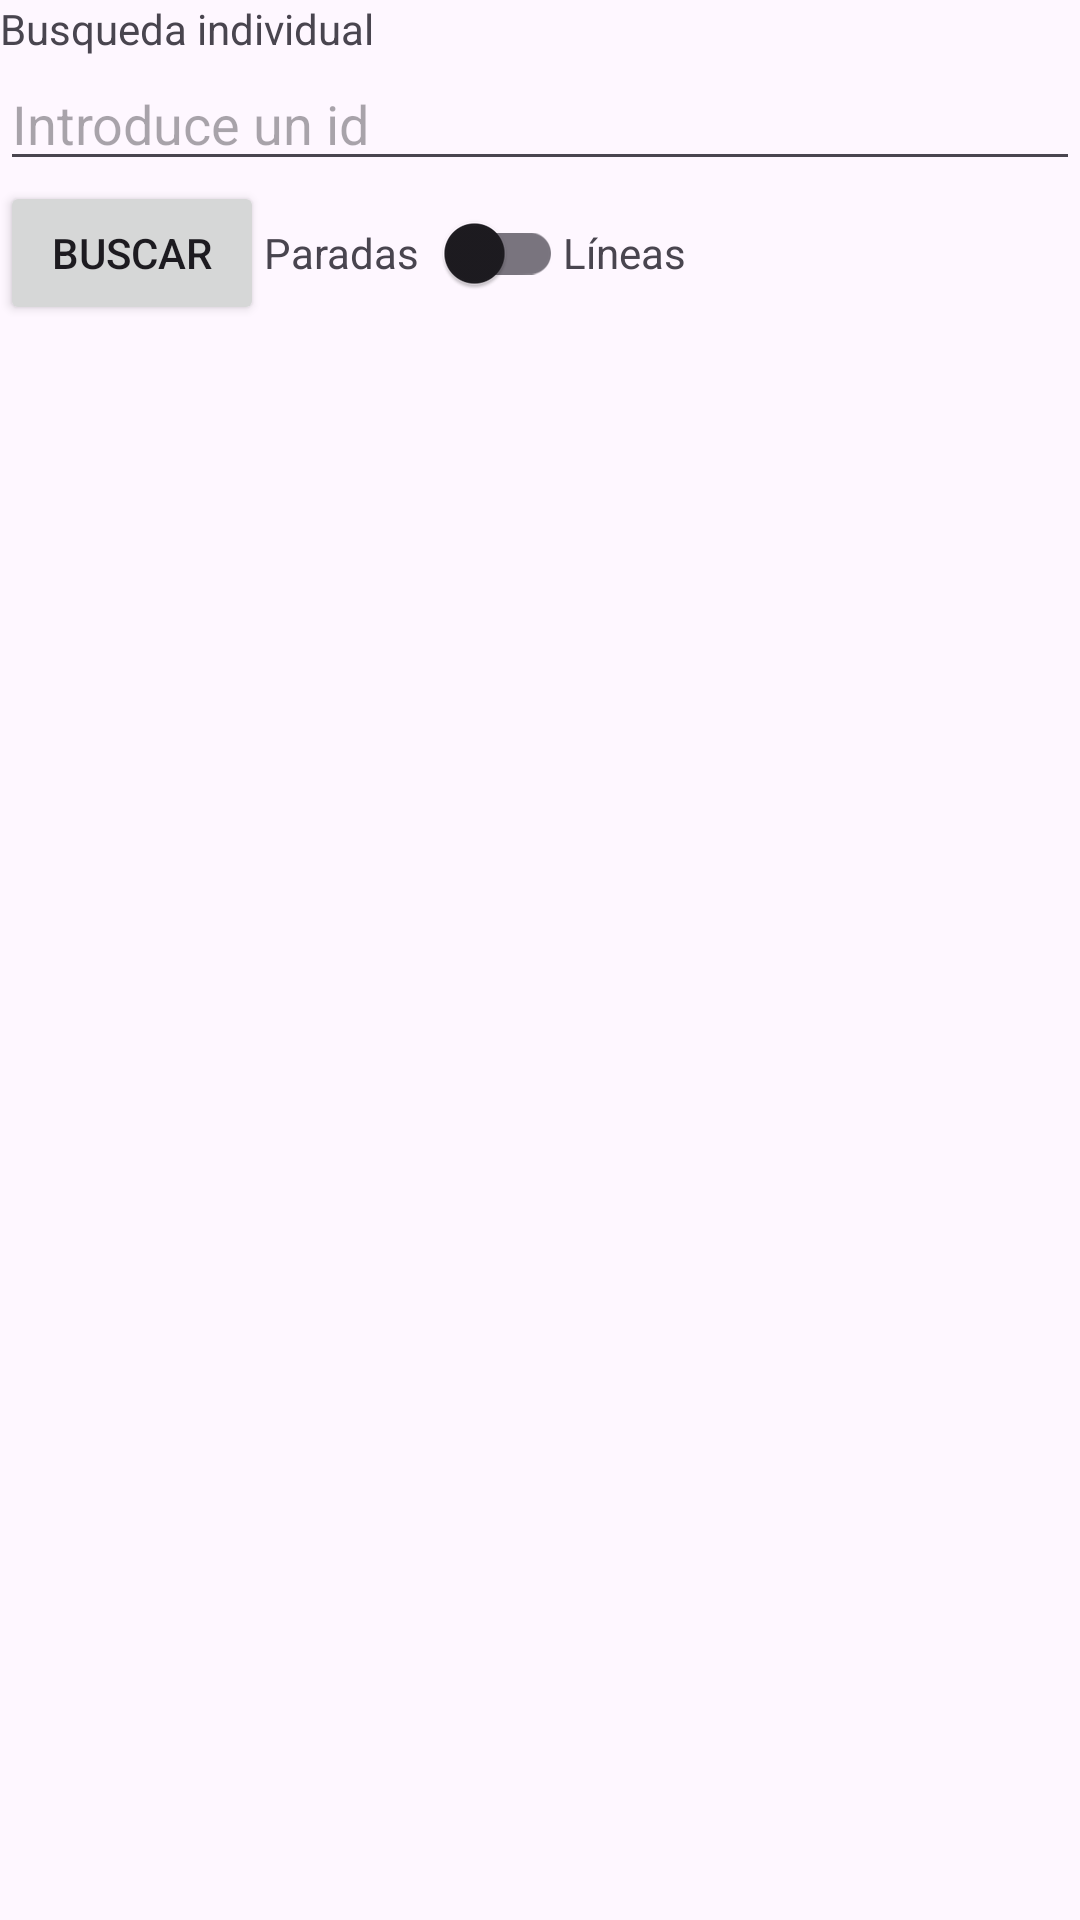

This screen was rendered from an Android layout file. Write that file and the resources it references.
<!-- AndroidManifest.xml: application theme Theme.BusGo -->
<!-- res/layout/fragment_home_tab.xml -->
<?xml version="1.0" encoding="utf-8"?>
<LinearLayout xmlns:android="http://schemas.android.com/apk/res/android"
    xmlns:tools="http://schemas.android.com/tools"
    android:layout_width="match_parent"
    android:layout_height="match_parent"
    android:orientation="vertical"
    tools:context=".tabs.HomeTab">

    
    <TextView
        android:layout_width="match_parent"
        android:layout_height="wrap_content"
        android:id="@+id/tv_home_title"
        android:text="@string/home_title" />

    <EditText
        android:layout_width="match_parent"
        android:layout_height="wrap_content"
        android:id="@+id/et_search"
        android:hint="@string/et_buscar"
        android:inputType="number"/>

    <LinearLayout
        android:layout_width="wrap_content"
        android:layout_height="wrap_content"
        android:orientation="horizontal" >

        <Button
            android:layout_width="wrap_content"
            android:layout_height="wrap_content"
            android:id="@+id/btn_search"
            android:text="@string/bt_search_string" />

        <TextView
            android:layout_width="wrap_content"
            android:layout_height="wrap_content"
            android:id="@+id/tv_switch_paradas"
            android:text="@string/stops" />

        <androidx.appcompat.widget.SwitchCompat
            android:layout_width="wrap_content"
            android:layout_height="wrap_content"
            android:id="@+id/switch_toggle" />

        <TextView
            android:layout_width="wrap_content"
            android:layout_height="wrap_content"
            android:id="@+id/tv_switch_lineas"
            android:text="@string/lines" />

    </LinearLayout>

    <ScrollView
        android:layout_width="wrap_content"
        android:layout_height="wrap_content">

        <TextView
            android:layout_width="wrap_content"
            android:layout_height="wrap_content"
            android:id="@+id/tv_search_content"
            android:scrollbars="vertical"/>

    </ScrollView>

</LinearLayout>
<!-- resources referenced by this layout -->
<resources>
  <string name="bt_search_string">Buscar</string>
  <string name="et_buscar">Introduce un id</string>
  <string name="home_title">Busqueda individual</string>
  <string name="lines">Líneas</string>
  <string name="stops">Paradas</string>
  <style name="Theme.BusGo" parent="Base.Theme.BusGo" />
  <style name="Base.Theme.BusGo" parent="Theme.Material3.DayNight">
          
          
      </style>
</resources>
